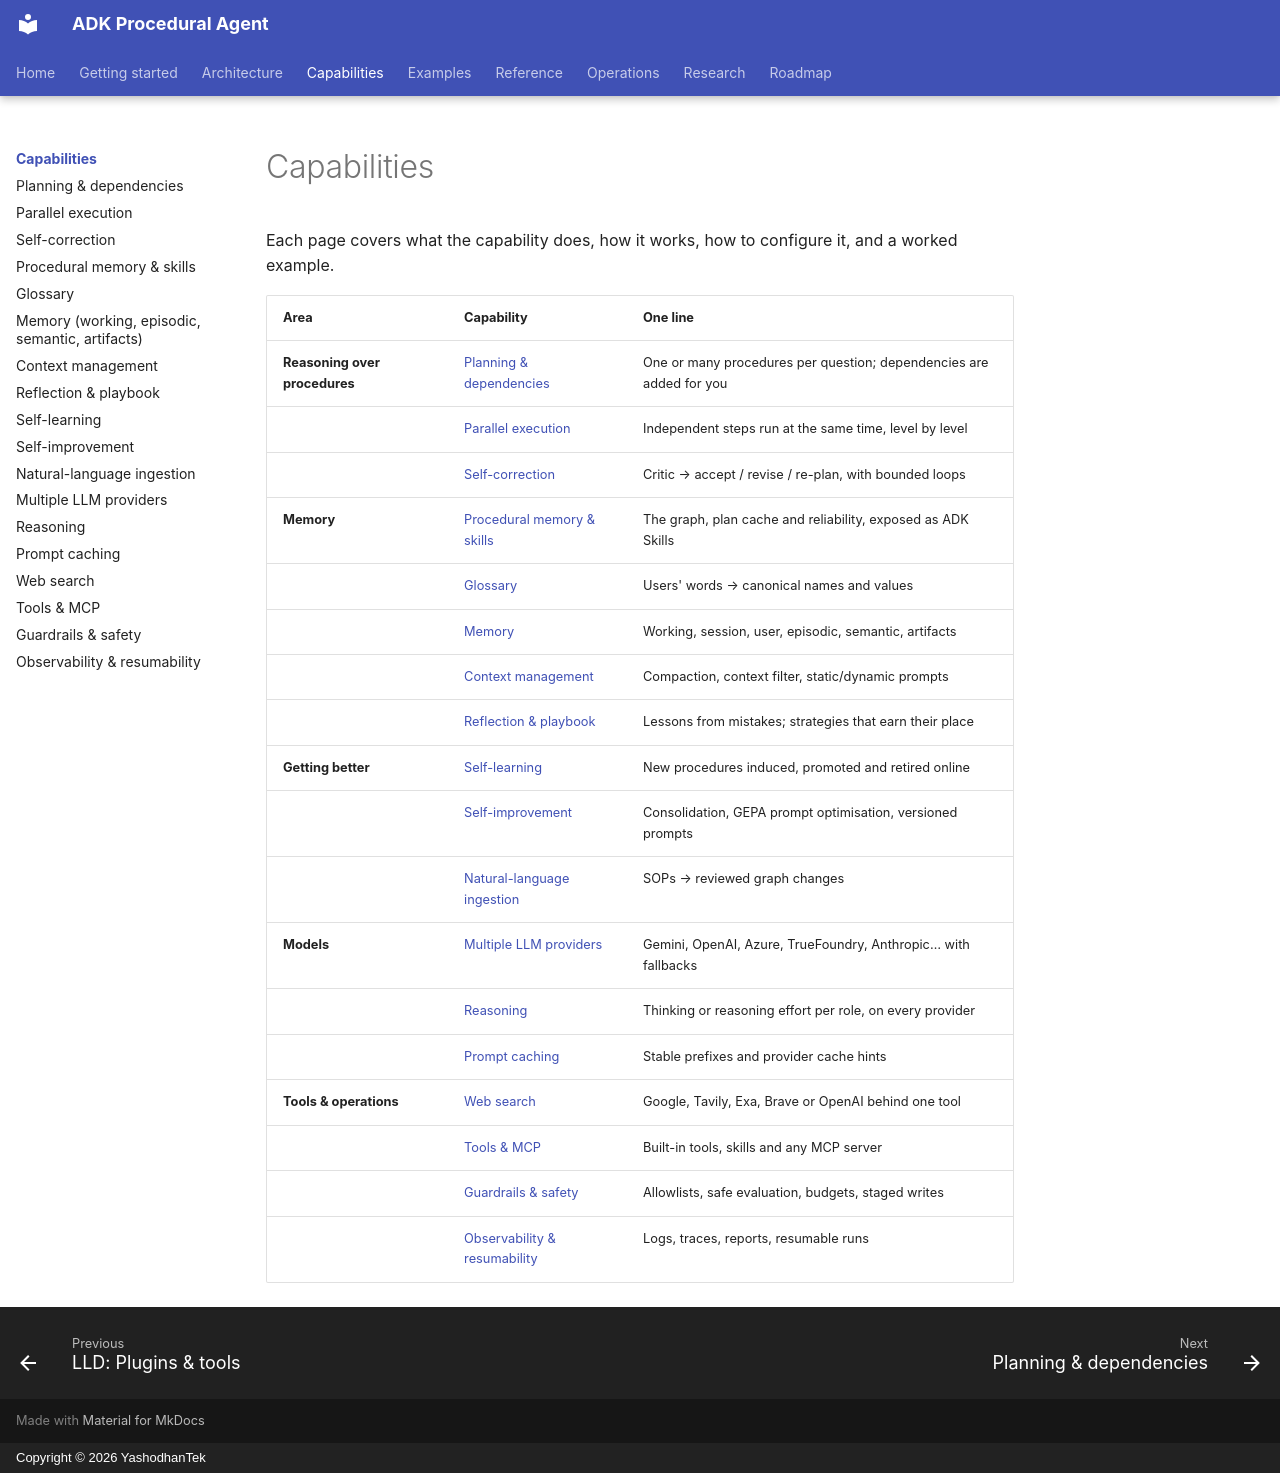

repository: yashodhantek/adk-procedural-agent · page: capabilities/index.html · generator: mkdocs · copyright: Copyright © 2026 YashodhanTek

# Capabilities

Each page covers what the capability does, how it works, how to configure it, and a worked
example.

| Area | Capability | One line |
|---|---|---|
| **Reasoning over procedures** | [Planning & dependencies](planning.md) | One or many procedures per question; dependencies are added for you |
| | [Parallel execution](parallel-execution.md) | Independent steps run at the same time, level by level |
| | [Self-correction](self-correction.md) | Critic → accept / revise / re-plan, with bounded loops |
| **Memory** | [Procedural memory & skills](procedural-memory.md) | The graph, plan cache and reliability, exposed as ADK Skills |
| | [Glossary](glossary.md) | Users' words → canonical names and values |
| | [Memory](memory.md) | Working, session, user, episodic, semantic, artifacts |
| | [Context management](context-management.md) | Compaction, context filter, static/dynamic prompts |
| | [Reflection & playbook](reflection.md) | Lessons from mistakes; strategies that earn their place |
| **Getting better** | [Self-learning](self-learning.md) | New procedures induced, promoted and retired online |
| | [Self-improvement](self-improvement.md) | Consolidation, GEPA prompt optimisation, versioned prompts |
| | [Natural-language ingestion](ingestion.md) | SOPs → reviewed graph changes |
| **Models** | [Multiple LLM providers](multi-llm.md) | Gemini, OpenAI, Azure, TrueFoundry, Anthropic… with fallbacks |
| | [Reasoning](reasoning.md) | Thinking or reasoning effort per role, on every provider |
| | [Prompt caching](prompt-caching.md) | Stable prefixes and provider cache hints |
| **Tools & operations** | [Web search](web-search.md) | Google, Tavily, Exa, Brave or OpenAI behind one tool |
| | [Tools & MCP](tools-mcp.md) | Built-in tools, skills and any MCP server |
| | [Guardrails & safety](guardrails.md) | Allowlists, safe evaluation, budgets, staged writes |
| | [Observability & resumability](observability.md) | Logs, traces, reports, resumable runs |
